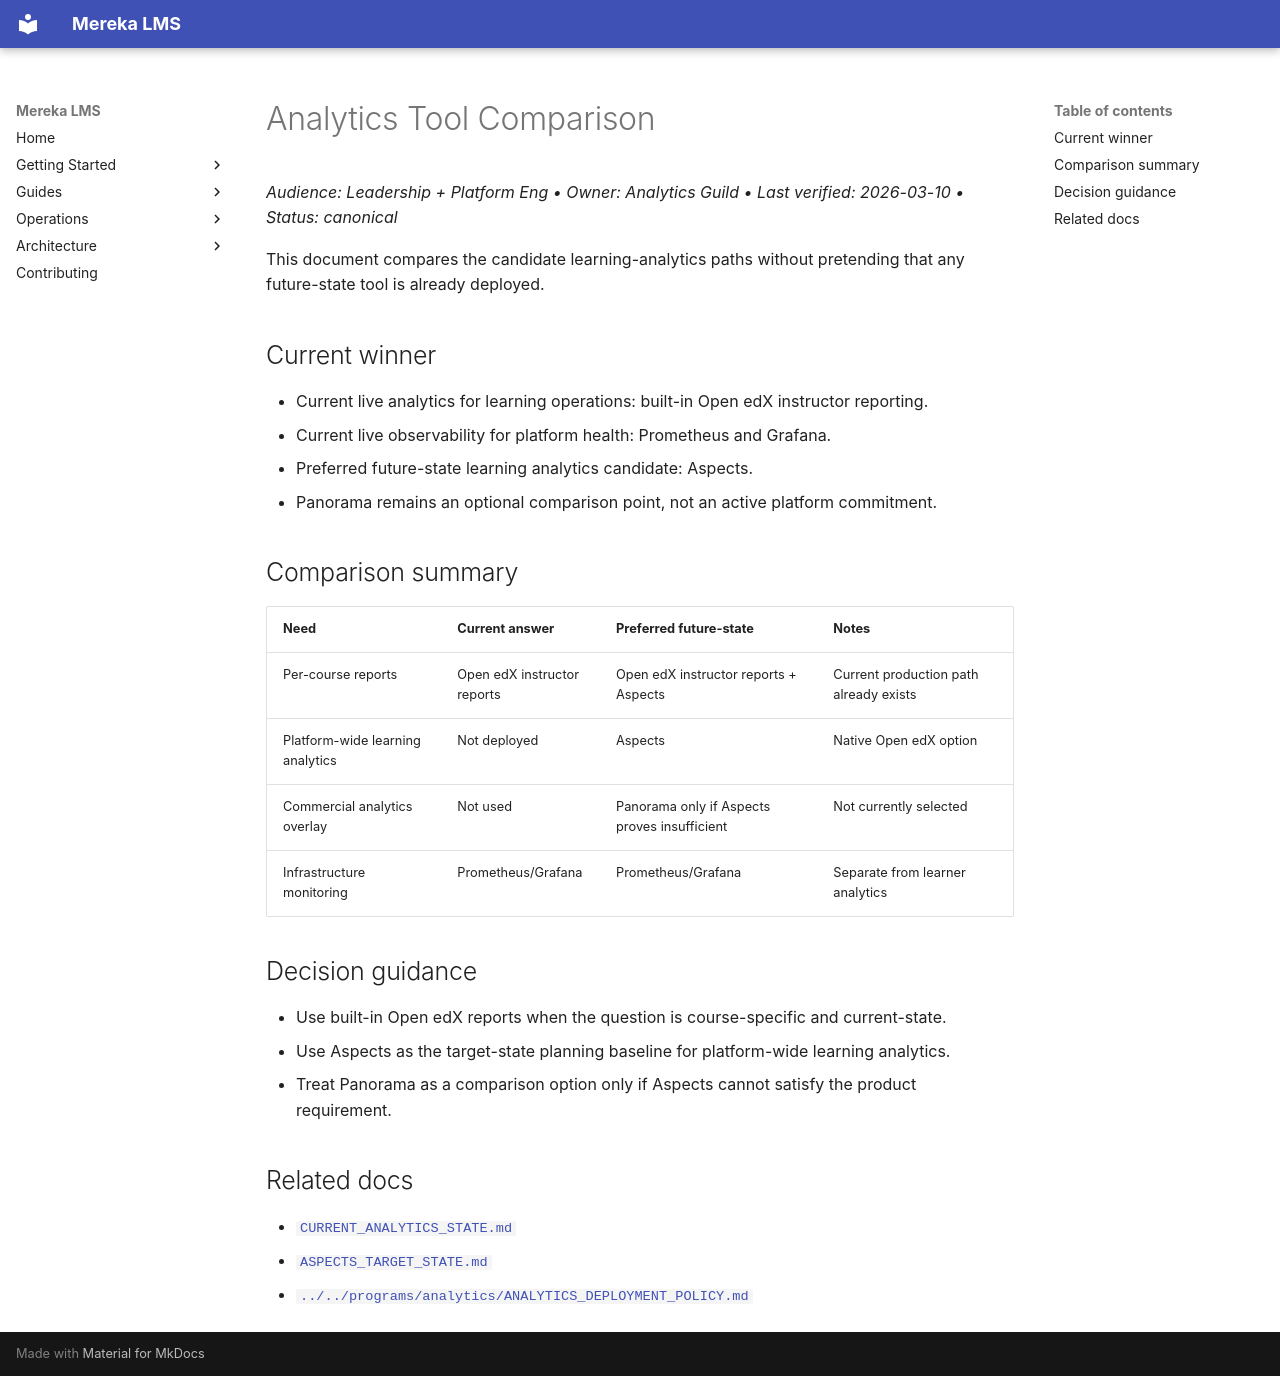

repository: lifeofgurpreet/mereka-lms-prototype · page: concepts/analytics/ANALYTICS_TOOL_COMPARISON/index.html · generator: mkdocs

# Analytics Tool Comparison
_Audience: Leadership + Platform Eng • Owner: Analytics Guild • Last verified: 2026-03-10 • Status: canonical_

This document compares the candidate learning-analytics paths without pretending that any future-state tool is already deployed.

## Current winner

- Current live analytics for learning operations: built-in Open edX instructor reporting.
- Current live observability for platform health: Prometheus and Grafana.
- Preferred future-state learning analytics candidate: Aspects.
- Panorama remains an optional comparison point, not an active platform commitment.

## Comparison summary

| Need | Current answer | Preferred future-state | Notes |
| --- | --- | --- | --- |
| Per-course reports | Open edX instructor reports | Open edX instructor reports + Aspects | Current production path already exists |
| Platform-wide learning analytics | Not deployed | Aspects | Native Open edX option |
| Commercial analytics overlay | Not used | Panorama only if Aspects proves insufficient | Not currently selected |
| Infrastructure monitoring | Prometheus/Grafana | Prometheus/Grafana | Separate from learner analytics |

## Decision guidance

- Use built-in Open edX reports when the question is course-specific and current-state.
- Use Aspects as the target-state planning baseline for platform-wide learning analytics.
- Treat Panorama as a comparison option only if Aspects cannot satisfy the product requirement.

## Related docs

- [`CURRENT_ANALYTICS_STATE.md`](CURRENT_ANALYTICS_STATE.md)
- [`ASPECTS_TARGET_STATE.md`](ASPECTS_TARGET_STATE.md)
- [`../../programs/analytics/ANALYTICS_DEPLOYMENT_POLICY.md`](../../programs/analytics/ANALYTICS_DEPLOYMENT_POLICY.md)
